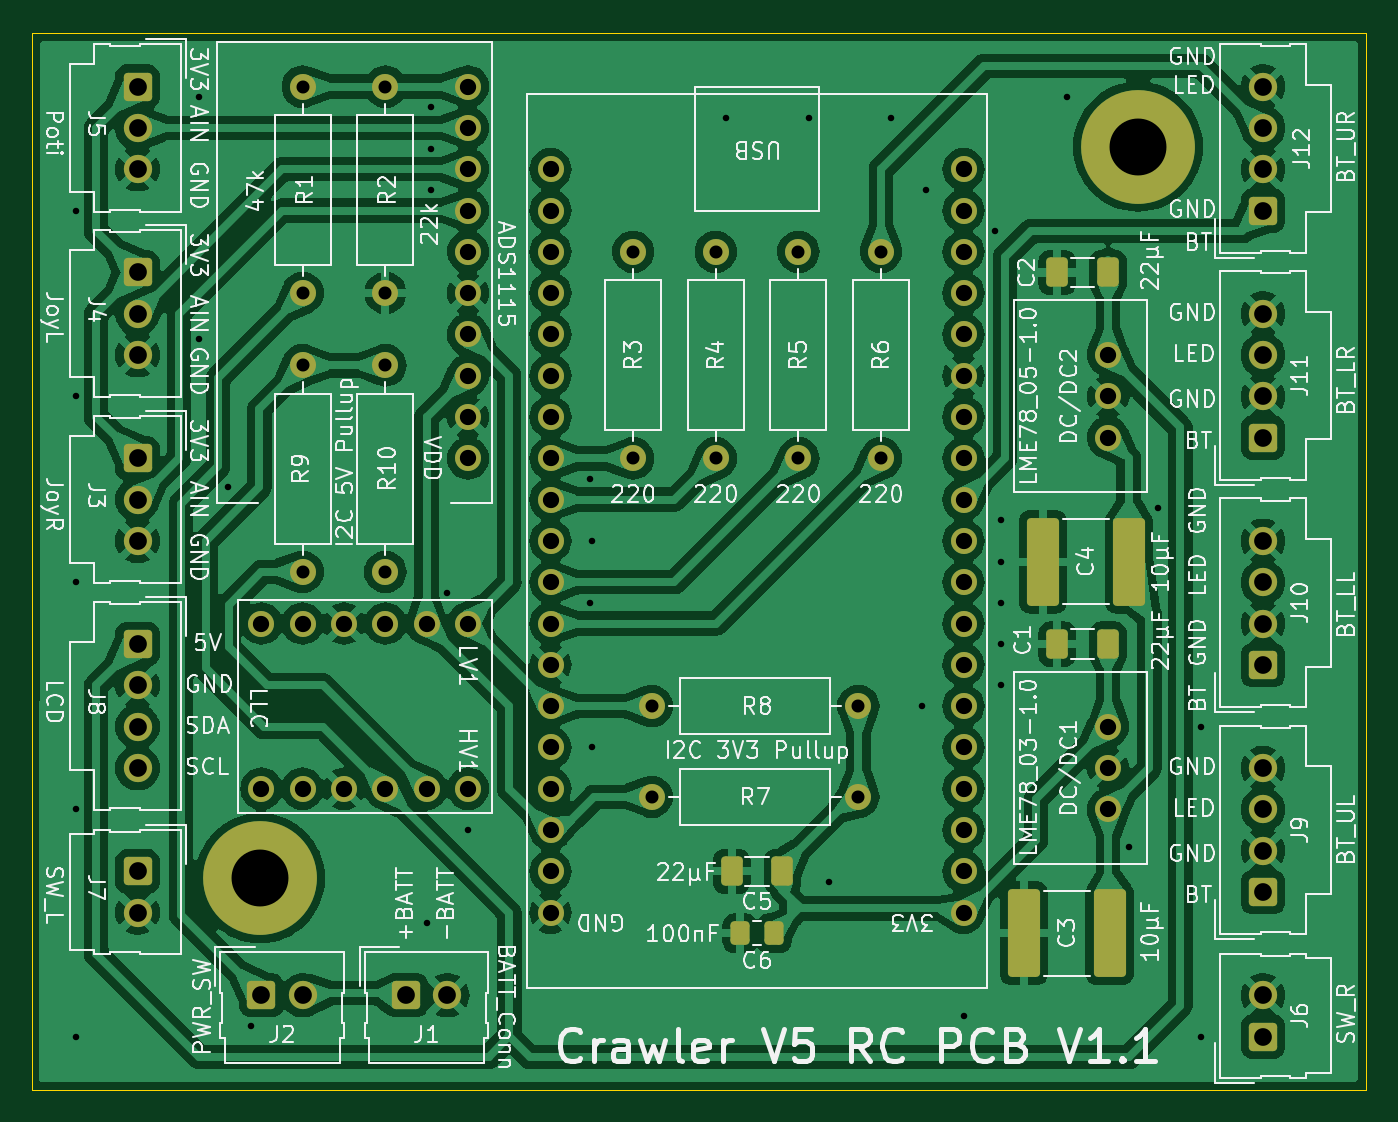
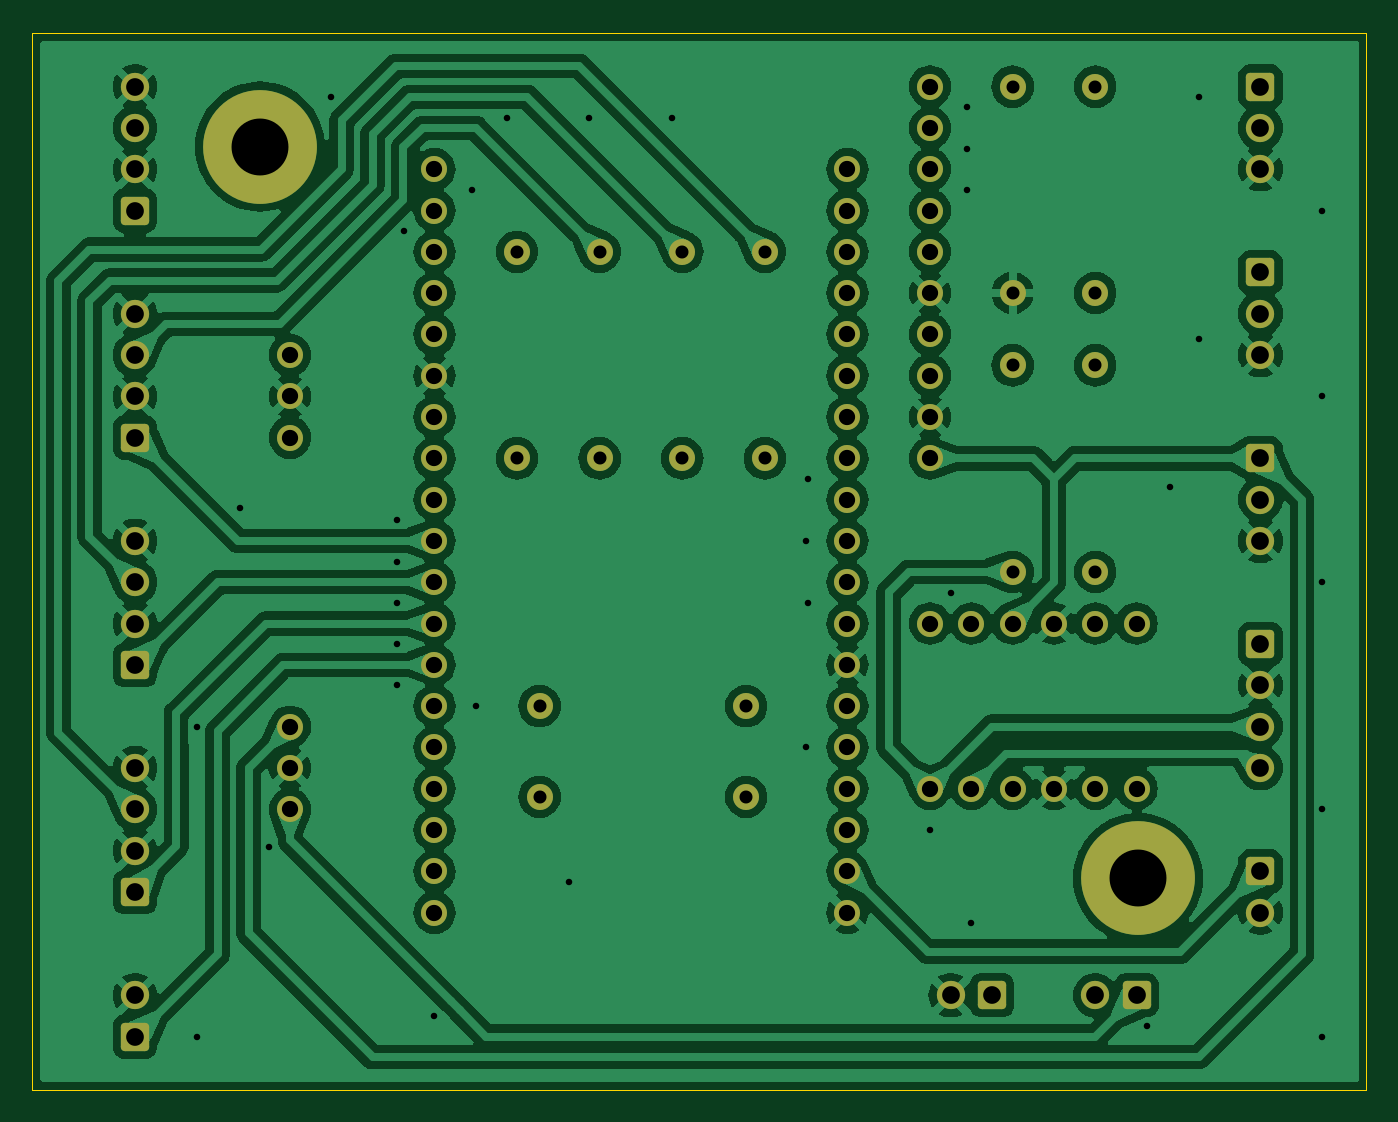
Circuit board: 11 layer files. Board 82.0 x 65.0 mm.
- bottom_copper: RC PCB-B_Cu.gbr (212120 bytes)
- bottom_mask: RC PCB-B_Mask.gbr (5592 bytes)
- paste: RC PCB-B_Paste.gbr (475 bytes)
- bottom_silk: RC PCB-B_Silkscreen.gbr (476 bytes)
- outline: RC PCB-Edge_Cuts.gbr (635 bytes)
- top_copper: RC PCB-F_Cu.gbr (245909 bytes)
- top_mask: RC PCB-F_Mask.gbr (6372 bytes)
- paste: RC PCB-F_Paste.gbr (1818 bytes)
- top_silk: RC PCB-F_Silkscreen.gbr (180699 bytes)
- drill: RC PCB-NPTH.drl (277 bytes)
- drill: RC PCB-PTH.drl (2619 bytes)

=== bottom_copper: RC PCB-B_Cu.gbr (212120 bytes, source omitted) ===
=== bottom_mask: RC PCB-B_Mask.gbr ===
%TF.GenerationSoftware,KiCad,Pcbnew,8.0.1*%
%TF.CreationDate,2024-08-10T06:45:53+02:00*%
%TF.ProjectId,2024-05-23 RC PCB,32303234-2d30-4352-9d32-332052432050,rev?*%
%TF.SameCoordinates,Original*%
%TF.FileFunction,Soldermask,Bot*%
%TF.FilePolarity,Negative*%
%FSLAX46Y46*%
G04 Gerber Fmt 4.6, Leading zero omitted, Abs format (unit mm)*
G04 Created by KiCad (PCBNEW 8.0.1) date 2024-08-10 06:45:53*
%MOMM*%
%LPD*%
G01*
G04 APERTURE LIST*
G04 Aperture macros list*
%AMRoundRect*
0 Rectangle with rounded corners*
0 $1 Rounding radius*
0 $2 $3 $4 $5 $6 $7 $8 $9 X,Y pos of 4 corners*
0 Add a 4 corners polygon primitive as box body*
4,1,4,$2,$3,$4,$5,$6,$7,$8,$9,$2,$3,0*
0 Add four circle primitives for the rounded corners*
1,1,$1+$1,$2,$3*
1,1,$1+$1,$4,$5*
1,1,$1+$1,$6,$7*
1,1,$1+$1,$8,$9*
0 Add four rect primitives between the rounded corners*
20,1,$1+$1,$2,$3,$4,$5,0*
20,1,$1+$1,$4,$5,$6,$7,0*
20,1,$1+$1,$6,$7,$8,$9,0*
20,1,$1+$1,$8,$9,$2,$3,0*%
G04 Aperture macros list end*
%ADD10C,1.600000*%
%ADD11O,1.600000X1.600000*%
%ADD12RoundRect,0.250000X-0.620000X0.620000X-0.620000X-0.620000X0.620000X-0.620000X0.620000X0.620000X0*%
%ADD13C,1.740000*%
%ADD14RoundRect,0.250000X0.620000X-0.620000X0.620000X0.620000X-0.620000X0.620000X-0.620000X-0.620000X0*%
%ADD15C,3.900000*%
%ADD16C,7.000000*%
%ADD17RoundRect,0.250000X-0.620000X-0.620000X0.620000X-0.620000X0.620000X0.620000X-0.620000X0.620000X0*%
G04 APERTURE END LIST*
D10*
%TO.C,R4*%
X116840000Y-52070000D03*
D11*
X116840000Y-39370000D03*
%TD*%
D10*
%TO.C,R10*%
X96521000Y-46355000D03*
D11*
X96521000Y-59055000D03*
%TD*%
D10*
%TO.C,R9*%
X91441000Y-59055000D03*
D11*
X91441000Y-46355000D03*
%TD*%
D12*
%TO.C,J3*%
X81281000Y-52070000D03*
D13*
X81281000Y-54610000D03*
X81281000Y-57150000D03*
%TD*%
D10*
%TO.C,R5*%
X121920000Y-52070000D03*
D11*
X121920000Y-39370000D03*
%TD*%
D10*
%TO.C,R7*%
X112910000Y-72890000D03*
D11*
X125610000Y-72890000D03*
%TD*%
D10*
%TO.C,DC/DC1*%
X140971000Y-73660000D03*
X140971000Y-71120000D03*
X140971000Y-68580000D03*
%TD*%
%TO.C,R6*%
X127000000Y-52070000D03*
D11*
X127000000Y-39370000D03*
%TD*%
D14*
%TO.C,J6*%
X150496000Y-87630000D03*
D13*
X150496000Y-85090000D03*
%TD*%
D14*
%TO.C,J9*%
X150496000Y-78740000D03*
D13*
X150496000Y-76200000D03*
X150496000Y-73660000D03*
X150496000Y-71120000D03*
%TD*%
D10*
%TO.C,R3*%
X111760000Y-52070000D03*
D11*
X111760000Y-39370000D03*
%TD*%
D10*
%TO.C,U1*%
X132080000Y-34290000D03*
X106680000Y-80010000D03*
X132080000Y-80010000D03*
X132080000Y-77470000D03*
X132080000Y-74930000D03*
X132080000Y-72390000D03*
X132080000Y-69850000D03*
X132080000Y-67310000D03*
X132080000Y-64770000D03*
X132080000Y-62230000D03*
X132080000Y-59690000D03*
X132080000Y-57150000D03*
X132080000Y-54610000D03*
X132080000Y-52070000D03*
X132080000Y-49530000D03*
X132080000Y-46990000D03*
X132080000Y-44450000D03*
X132080000Y-41910000D03*
X132080000Y-39370000D03*
X132080000Y-36830000D03*
X106680000Y-34290000D03*
X106680000Y-36830000D03*
X106680000Y-39370000D03*
X106680000Y-41910000D03*
X106680000Y-44450000D03*
X106680000Y-46990000D03*
X106680000Y-49530000D03*
X106680000Y-52070000D03*
X106680000Y-54610000D03*
X106680000Y-57150000D03*
X106680000Y-59690000D03*
X106680000Y-62230000D03*
X106680000Y-67310000D03*
X106680000Y-69850000D03*
X106680000Y-72390000D03*
X106680000Y-74930000D03*
X106680000Y-77470000D03*
X106680000Y-64770000D03*
%TD*%
%TO.C,IC1*%
X101601000Y-41910000D03*
X101601000Y-39370000D03*
X101601000Y-49530000D03*
X101601000Y-36830000D03*
X101601000Y-34290000D03*
X101601000Y-31750000D03*
X101601000Y-29210000D03*
X101601000Y-52070000D03*
X101601000Y-44450000D03*
X101601000Y-46990000D03*
%TD*%
%TO.C,R8*%
X125610000Y-67310707D03*
D11*
X112910000Y-67310707D03*
%TD*%
D14*
%TO.C,J11*%
X150496000Y-50800000D03*
D13*
X150496000Y-48260000D03*
X150496000Y-45720000D03*
X150496000Y-43180000D03*
%TD*%
D14*
%TO.C,J12*%
X150496000Y-36830000D03*
D13*
X150496000Y-34290000D03*
X150496000Y-31750000D03*
X150496000Y-29210000D03*
%TD*%
D10*
%TO.C,U2*%
X101601000Y-62230000D03*
X99061000Y-62230000D03*
X96521000Y-62230000D03*
X93981000Y-62230000D03*
X91441000Y-62230000D03*
X88901000Y-62230000D03*
X88901000Y-72390000D03*
X91441000Y-72390000D03*
X93981000Y-72390000D03*
X96521000Y-72390000D03*
X99061000Y-72390000D03*
X101601000Y-72390000D03*
%TD*%
D12*
%TO.C,J5*%
X81281000Y-29210000D03*
D13*
X81281000Y-31750000D03*
X81281000Y-34290000D03*
%TD*%
D15*
%TO.C,H2*%
X88810000Y-77900000D03*
D16*
X88810000Y-77900000D03*
%TD*%
D17*
%TO.C,J2*%
X88901000Y-85090000D03*
D13*
X91441000Y-85090000D03*
%TD*%
D12*
%TO.C,J8*%
X81281000Y-63500000D03*
D13*
X81281000Y-66040000D03*
X81281000Y-68580000D03*
X81281000Y-71120000D03*
%TD*%
D10*
%TO.C,DC/DC2*%
X140971000Y-50800000D03*
X140971000Y-48260000D03*
X140971000Y-45720000D03*
%TD*%
%TO.C,R2*%
X96521000Y-29210000D03*
D11*
X96521000Y-41910000D03*
%TD*%
D15*
%TO.C,H1*%
X142810000Y-32900000D03*
D16*
X142810000Y-32900000D03*
%TD*%
D17*
%TO.C,J1*%
X97791000Y-85090000D03*
D13*
X100331000Y-85090000D03*
%TD*%
D14*
%TO.C,J10*%
X150496000Y-64770000D03*
D13*
X150496000Y-62230000D03*
X150496000Y-59690000D03*
X150496000Y-57150000D03*
%TD*%
D10*
%TO.C,R1*%
X91441000Y-41910000D03*
D11*
X91441000Y-29210000D03*
%TD*%
D12*
%TO.C,J7*%
X81281000Y-77470000D03*
D13*
X81281000Y-80010000D03*
%TD*%
D12*
%TO.C,J4*%
X81281000Y-40640000D03*
D13*
X81281000Y-43180000D03*
X81281000Y-45720000D03*
%TD*%
M02*

=== paste: RC PCB-B_Paste.gbr ===
%TF.GenerationSoftware,KiCad,Pcbnew,8.0.1*%
%TF.CreationDate,2024-08-10T06:45:53+02:00*%
%TF.ProjectId,2024-05-23 RC PCB,32303234-2d30-4352-9d32-332052432050,rev?*%
%TF.SameCoordinates,Original*%
%TF.FileFunction,Paste,Bot*%
%TF.FilePolarity,Positive*%
%FSLAX46Y46*%
G04 Gerber Fmt 4.6, Leading zero omitted, Abs format (unit mm)*
G04 Created by KiCad (PCBNEW 8.0.1) date 2024-08-10 06:45:53*
%MOMM*%
%LPD*%
G01*
G04 APERTURE LIST*
G04 APERTURE END LIST*
M02*

=== bottom_silk: RC PCB-B_Silkscreen.gbr ===
%TF.GenerationSoftware,KiCad,Pcbnew,8.0.1*%
%TF.CreationDate,2024-08-10T06:45:53+02:00*%
%TF.ProjectId,2024-05-23 RC PCB,32303234-2d30-4352-9d32-332052432050,rev?*%
%TF.SameCoordinates,Original*%
%TF.FileFunction,Legend,Bot*%
%TF.FilePolarity,Positive*%
%FSLAX46Y46*%
G04 Gerber Fmt 4.6, Leading zero omitted, Abs format (unit mm)*
G04 Created by KiCad (PCBNEW 8.0.1) date 2024-08-10 06:45:53*
%MOMM*%
%LPD*%
G01*
G04 APERTURE LIST*
G04 APERTURE END LIST*
M02*

=== outline: RC PCB-Edge_Cuts.gbr ===
%TF.GenerationSoftware,KiCad,Pcbnew,8.0.1*%
%TF.CreationDate,2024-08-10T06:45:53+02:00*%
%TF.ProjectId,2024-05-23 RC PCB,32303234-2d30-4352-9d32-332052432050,rev?*%
%TF.SameCoordinates,Original*%
%TF.FileFunction,Profile,NP*%
%FSLAX46Y46*%
G04 Gerber Fmt 4.6, Leading zero omitted, Abs format (unit mm)*
G04 Created by KiCad (PCBNEW 8.0.1) date 2024-08-10 06:45:53*
%MOMM*%
%LPD*%
G01*
G04 APERTURE LIST*
%TA.AperFunction,Profile*%
%ADD10C,0.050000*%
%TD*%
G04 APERTURE END LIST*
D10*
X74810000Y-25900000D02*
X156810000Y-25900000D01*
X156810000Y-90900000D01*
X74810000Y-90900000D01*
X74810000Y-25900000D01*
M02*

=== top_copper: RC PCB-F_Cu.gbr (245909 bytes, source omitted) ===
=== top_mask: RC PCB-F_Mask.gbr ===
%TF.GenerationSoftware,KiCad,Pcbnew,8.0.1*%
%TF.CreationDate,2024-08-10T06:45:53+02:00*%
%TF.ProjectId,2024-05-23 RC PCB,32303234-2d30-4352-9d32-332052432050,rev?*%
%TF.SameCoordinates,Original*%
%TF.FileFunction,Soldermask,Top*%
%TF.FilePolarity,Negative*%
%FSLAX46Y46*%
G04 Gerber Fmt 4.6, Leading zero omitted, Abs format (unit mm)*
G04 Created by KiCad (PCBNEW 8.0.1) date 2024-08-10 06:45:53*
%MOMM*%
%LPD*%
G01*
G04 APERTURE LIST*
G04 Aperture macros list*
%AMRoundRect*
0 Rectangle with rounded corners*
0 $1 Rounding radius*
0 $2 $3 $4 $5 $6 $7 $8 $9 X,Y pos of 4 corners*
0 Add a 4 corners polygon primitive as box body*
4,1,4,$2,$3,$4,$5,$6,$7,$8,$9,$2,$3,0*
0 Add four circle primitives for the rounded corners*
1,1,$1+$1,$2,$3*
1,1,$1+$1,$4,$5*
1,1,$1+$1,$6,$7*
1,1,$1+$1,$8,$9*
0 Add four rect primitives between the rounded corners*
20,1,$1+$1,$2,$3,$4,$5,0*
20,1,$1+$1,$4,$5,$6,$7,0*
20,1,$1+$1,$6,$7,$8,$9,0*
20,1,$1+$1,$8,$9,$2,$3,0*%
G04 Aperture macros list end*
%ADD10RoundRect,0.249999X0.737501X2.450001X-0.737501X2.450001X-0.737501X-2.450001X0.737501X-2.450001X0*%
%ADD11RoundRect,0.250000X0.412500X0.650000X-0.412500X0.650000X-0.412500X-0.650000X0.412500X-0.650000X0*%
%ADD12C,1.600000*%
%ADD13O,1.600000X1.600000*%
%ADD14RoundRect,0.250000X-0.620000X0.620000X-0.620000X-0.620000X0.620000X-0.620000X0.620000X0.620000X0*%
%ADD15C,1.740000*%
%ADD16RoundRect,0.250000X0.620000X-0.620000X0.620000X0.620000X-0.620000X0.620000X-0.620000X-0.620000X0*%
%ADD17C,3.900000*%
%ADD18C,7.000000*%
%ADD19RoundRect,0.250000X-0.620000X-0.620000X0.620000X-0.620000X0.620000X0.620000X-0.620000X0.620000X0*%
%ADD20RoundRect,0.250000X0.337500X0.475000X-0.337500X0.475000X-0.337500X-0.475000X0.337500X-0.475000X0*%
G04 APERTURE END LIST*
D10*
%TO.C,C3*%
X141068500Y-81280000D03*
X135793500Y-81280000D03*
%TD*%
D11*
%TO.C,C1*%
X140971000Y-63500000D03*
X137846000Y-63500000D03*
%TD*%
D12*
%TO.C,R4*%
X116840000Y-52070000D03*
D13*
X116840000Y-39370000D03*
%TD*%
D12*
%TO.C,R10*%
X96521000Y-46355000D03*
D13*
X96521000Y-59055000D03*
%TD*%
D12*
%TO.C,R9*%
X91441000Y-59055000D03*
D13*
X91441000Y-46355000D03*
%TD*%
D14*
%TO.C,J3*%
X81281000Y-52070000D03*
D15*
X81281000Y-54610000D03*
X81281000Y-57150000D03*
%TD*%
D12*
%TO.C,R5*%
X121920000Y-52070000D03*
D13*
X121920000Y-39370000D03*
%TD*%
D12*
%TO.C,R7*%
X112910000Y-72890000D03*
D13*
X125610000Y-72890000D03*
%TD*%
D12*
%TO.C,DC/DC1*%
X140971000Y-73660000D03*
X140971000Y-71120000D03*
X140971000Y-68580000D03*
%TD*%
%TO.C,R6*%
X127000000Y-52070000D03*
D13*
X127000000Y-39370000D03*
%TD*%
D16*
%TO.C,J6*%
X150496000Y-87630000D03*
D15*
X150496000Y-85090000D03*
%TD*%
D16*
%TO.C,J9*%
X150496000Y-78740000D03*
D15*
X150496000Y-76200000D03*
X150496000Y-73660000D03*
X150496000Y-71120000D03*
%TD*%
D12*
%TO.C,R3*%
X111760000Y-52070000D03*
D13*
X111760000Y-39370000D03*
%TD*%
D12*
%TO.C,U1*%
X132080000Y-34290000D03*
X106680000Y-80010000D03*
X132080000Y-80010000D03*
X132080000Y-77470000D03*
X132080000Y-74930000D03*
X132080000Y-72390000D03*
X132080000Y-69850000D03*
X132080000Y-67310000D03*
X132080000Y-64770000D03*
X132080000Y-62230000D03*
X132080000Y-59690000D03*
X132080000Y-57150000D03*
X132080000Y-54610000D03*
X132080000Y-52070000D03*
X132080000Y-49530000D03*
X132080000Y-46990000D03*
X132080000Y-44450000D03*
X132080000Y-41910000D03*
X132080000Y-39370000D03*
X132080000Y-36830000D03*
X106680000Y-34290000D03*
X106680000Y-36830000D03*
X106680000Y-39370000D03*
X106680000Y-41910000D03*
X106680000Y-44450000D03*
X106680000Y-46990000D03*
X106680000Y-49530000D03*
X106680000Y-52070000D03*
X106680000Y-54610000D03*
X106680000Y-57150000D03*
X106680000Y-59690000D03*
X106680000Y-62230000D03*
X106680000Y-67310000D03*
X106680000Y-69850000D03*
X106680000Y-72390000D03*
X106680000Y-74930000D03*
X106680000Y-77470000D03*
X106680000Y-64770000D03*
%TD*%
%TO.C,IC1*%
X101601000Y-41910000D03*
X101601000Y-39370000D03*
X101601000Y-49530000D03*
X101601000Y-36830000D03*
X101601000Y-34290000D03*
X101601000Y-31750000D03*
X101601000Y-29210000D03*
X101601000Y-52070000D03*
X101601000Y-44450000D03*
X101601000Y-46990000D03*
%TD*%
%TO.C,R8*%
X125610000Y-67310707D03*
D13*
X112910000Y-67310707D03*
%TD*%
D16*
%TO.C,J11*%
X150496000Y-50800000D03*
D15*
X150496000Y-48260000D03*
X150496000Y-45720000D03*
X150496000Y-43180000D03*
%TD*%
D10*
%TO.C,C4*%
X142239293Y-58420707D03*
X136964293Y-58420707D03*
%TD*%
D16*
%TO.C,J12*%
X150496000Y-36830000D03*
D15*
X150496000Y-34290000D03*
X150496000Y-31750000D03*
X150496000Y-29210000D03*
%TD*%
D12*
%TO.C,U2*%
X101601000Y-62230000D03*
X99061000Y-62230000D03*
X96521000Y-62230000D03*
X93981000Y-62230000D03*
X91441000Y-62230000D03*
X88901000Y-62230000D03*
X88901000Y-72390000D03*
X91441000Y-72390000D03*
X93981000Y-72390000D03*
X96521000Y-72390000D03*
X99061000Y-72390000D03*
X101601000Y-72390000D03*
%TD*%
D14*
%TO.C,J5*%
X81281000Y-29210000D03*
D15*
X81281000Y-31750000D03*
X81281000Y-34290000D03*
%TD*%
D17*
%TO.C,H2*%
X88810000Y-77900000D03*
D18*
X88810000Y-77900000D03*
%TD*%
D11*
%TO.C,C5*%
X120942500Y-77470000D03*
X117817500Y-77470000D03*
%TD*%
D19*
%TO.C,J2*%
X88901000Y-85090000D03*
D15*
X91441000Y-85090000D03*
%TD*%
D14*
%TO.C,J8*%
X81281000Y-63500000D03*
D15*
X81281000Y-66040000D03*
X81281000Y-68580000D03*
X81281000Y-71120000D03*
%TD*%
D20*
%TO.C,C6*%
X120417500Y-81280000D03*
X118342500Y-81280000D03*
%TD*%
D12*
%TO.C,DC/DC2*%
X140971000Y-50800000D03*
X140971000Y-48260000D03*
X140971000Y-45720000D03*
%TD*%
%TO.C,R2*%
X96521000Y-29210000D03*
D13*
X96521000Y-41910000D03*
%TD*%
D17*
%TO.C,H1*%
X142810000Y-32900000D03*
D18*
X142810000Y-32900000D03*
%TD*%
D19*
%TO.C,J1*%
X97791000Y-85090000D03*
D15*
X100331000Y-85090000D03*
%TD*%
D16*
%TO.C,J10*%
X150496000Y-64770000D03*
D15*
X150496000Y-62230000D03*
X150496000Y-59690000D03*
X150496000Y-57150000D03*
%TD*%
D12*
%TO.C,R1*%
X91441000Y-41910000D03*
D13*
X91441000Y-29210000D03*
%TD*%
D14*
%TO.C,J7*%
X81281000Y-77470000D03*
D15*
X81281000Y-80010000D03*
%TD*%
D11*
%TO.C,C2*%
X140971000Y-40640000D03*
X137846000Y-40640000D03*
%TD*%
D14*
%TO.C,J4*%
X81281000Y-40640000D03*
D15*
X81281000Y-43180000D03*
X81281000Y-45720000D03*
%TD*%
M02*

=== paste: RC PCB-F_Paste.gbr (1818 bytes, source withheld) ===
=== top_silk: RC PCB-F_Silkscreen.gbr (180699 bytes, source omitted) ===
=== drill: RC PCB-NPTH.drl ===
M48
; DRILL file {KiCad 8.0.1} date 2024-08-10T06:45:49+0200
; FORMAT={-:-/ absolute / inch / decimal}
; #@! TF.CreationDate,2024-08-10T06:45:49+02:00
; #@! TF.GenerationSoftware,Kicad,Pcbnew,8.0.1
; #@! TF.FileFunction,NonPlated,1,2,NPTH
FMAT,2
INCH
%
G90
G05
M30

=== drill: RC PCB-PTH.drl ===
M48
; DRILL file {KiCad 8.0.1} date 2024-08-10T06:45:49+0200
; FORMAT={-:-/ absolute / inch / decimal}
; #@! TF.CreationDate,2024-08-10T06:45:49+02:00
; #@! TF.GenerationSoftware,Kicad,Pcbnew,8.0.1
; #@! TF.FileFunction,Plated,1,2,PTH
FMAT,2
INCH
; #@! TA.AperFunction,Plated,PTH,ViaDrill
T1C0.0157
; #@! TA.AperFunction,Plated,PTH,ComponentDrill
T2C0.0315
; #@! TA.AperFunction,Plated,PTH,ComponentDrill
T3C0.0394
; #@! TA.AperFunction,Plated,PTH,ComponentDrill
T4C0.0429
; #@! TA.AperFunction,Plated,PTH,ComponentDrill
T5C0.1378
%
G90
G05
T1
X3.05Y-3.45
X3.05Y-1.45
X3.05Y-1.9
X3.05Y-2.35
X3.05Y-2.9
X3.35Y-1.175
X3.35Y-1.76
X3.42Y-2.12
X3.475Y-3.425
X3.9Y-3.175
X3.91Y-1.2
X3.91Y-1.3
X3.91Y-1.4
X3.95Y-2.375
X4.0Y-2.95
X4.2953Y-2.1
X4.2953Y-2.4
X4.3Y-2.25
X4.3Y-2.75
X4.625Y-1.225
X4.825Y-1.225
X4.875Y-3.075
X5.025Y-1.225
X5.1Y-2.65
X5.11Y-1.4
X5.2Y-3.4
X5.275Y-1.5
X5.29Y-2.2
X5.29Y-2.3
X5.29Y-2.4
X5.29Y-2.5
X5.29Y-2.6
X5.45Y-1.175
X5.6Y-2.99
X5.67Y-2.17
X5.775Y-2.7
X5.775Y-3.45
T2
X3.6Y-1.15
X3.6Y-1.65
X3.6Y-1.825
X3.6Y-2.325
X3.8Y-1.15
X3.8Y-1.65
X3.8Y-1.825
X3.8Y-2.325
X4.4Y-1.55
X4.4Y-2.05
X4.4453Y-2.65
X4.4453Y-2.8697
X4.6Y-1.55
X4.6Y-2.05
X4.8Y-1.55
X4.8Y-2.05
X4.9453Y-2.65
X4.9453Y-2.8697
X5.0Y-1.55
X5.0Y-2.05
T3
X3.5Y-2.45
X3.5Y-2.85
X3.6Y-2.45
X3.6Y-2.85
X3.7Y-2.45
X3.7Y-2.85
X3.8Y-2.45
X3.8Y-2.85
X3.9Y-2.45
X3.9Y-2.85
X4.0Y-1.15
X4.0Y-1.25
X4.0Y-1.35
X4.0Y-1.45
X4.0Y-1.55
X4.0Y-1.65
X4.0Y-1.75
X4.0Y-1.85
X4.0Y-1.95
X4.0Y-2.05
X4.0Y-2.45
X4.0Y-2.85
X4.2Y-1.35
X4.2Y-1.45
X4.2Y-1.55
X4.2Y-1.65
X4.2Y-1.75
X4.2Y-1.85
X4.2Y-1.95
X4.2Y-2.05
X4.2Y-2.15
X4.2Y-2.25
X4.2Y-2.35
X4.2Y-2.45
X4.2Y-2.55
X4.2Y-2.65
X4.2Y-2.75
X4.2Y-2.85
X4.2Y-2.95
X4.2Y-3.05
X4.2Y-3.15
X5.2Y-1.35
X5.2Y-1.45
X5.2Y-1.55
X5.2Y-1.65
X5.2Y-1.75
X5.2Y-1.85
X5.2Y-1.95
X5.2Y-2.05
X5.2Y-2.15
X5.2Y-2.25
X5.2Y-2.35
X5.2Y-2.45
X5.2Y-2.55
X5.2Y-2.65
X5.2Y-2.75
X5.2Y-2.85
X5.2Y-2.95
X5.2Y-3.05
X5.2Y-3.15
X5.55Y-1.8
X5.55Y-1.9
X5.55Y-2.0
X5.55Y-2.7
X5.55Y-2.8
X5.55Y-2.9
T4
X3.2Y-1.15
X3.2Y-1.25
X3.2Y-1.35
X3.2Y-1.6
X3.2Y-1.7
X3.2Y-1.8
X3.2Y-2.05
X3.2Y-2.15
X3.2Y-2.25
X3.2Y-2.5
X3.2Y-2.6
X3.2Y-2.7
X3.2Y-2.8
X3.2Y-3.05
X3.2Y-3.15
X3.5Y-3.35
X3.6Y-3.35
X3.85Y-3.35
X3.95Y-3.35
X5.925Y-1.15
X5.925Y-1.25
X5.925Y-1.35
X5.925Y-1.45
X5.925Y-1.7
X5.925Y-1.8
X5.925Y-1.9
X5.925Y-2.0
X5.925Y-2.25
X5.925Y-2.35
X5.925Y-2.45
X5.925Y-2.55
X5.925Y-2.8
X5.925Y-2.9
X5.925Y-3.0
X5.925Y-3.1
X5.925Y-3.35
X5.925Y-3.45
T5
X3.4965Y-3.0669
X5.6224Y-1.2953
M30

